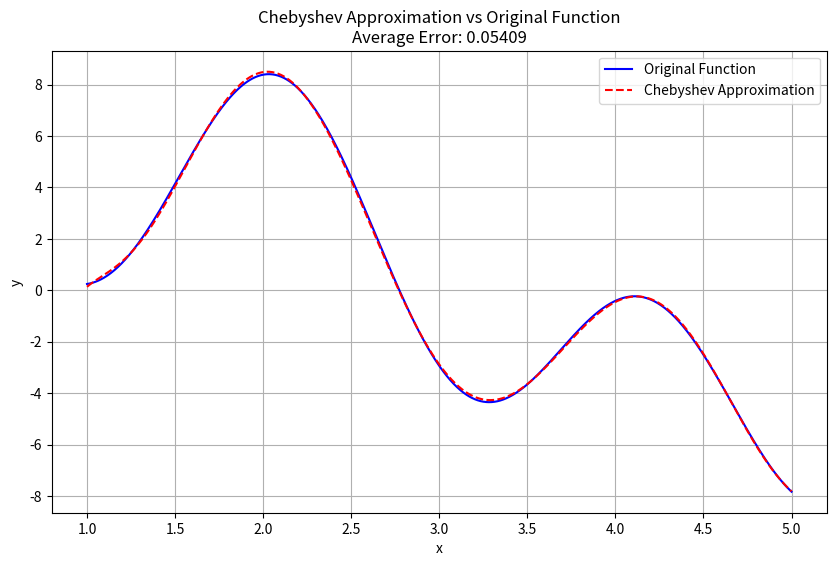

Python code for this plot:
import numpy as np
import matplotlib.pyplot as plt
from scipy.integrate import quad
from typing import Callable, List

class ChebyshevApproximator:
    def __init__(self, tar_func: Callable[[float], float], start: float, end: float, num_points: int):
        self.tar_func = tar_func
        self.start = start
        self.end = end
        self.num_points = num_points
        
        # Transformation functions for changing interval to [-1, 1]
        self.transform = lambda x: (2 * x - (self.start + self.end)) / (self.end - self.start)
        self.inverse_transform = lambda x: 0.5 * ((self.end - self.start) * x + (self.start + self.end))
    
    @staticmethod
    def weight_function(x: float) -> float:
        return 1 / np.sqrt(1 - x**2)
    
    @staticmethod
    def integral(f_: Callable[[float], float], a: float, b: float) -> float:
        return quad(f_, a, b)[0]

    def get_chebyshev_basis(self) -> List[Callable[[float], float]]:
        # Chebyshev polynomials on [-1, 1]
        P = [lambda x: 1]  # P0(x) = 1
        if self.num_points >= 1:
            P.append(lambda x: x)  # P1(x) = x
        
        for k in range(2, self.num_points + 1):
            def P_next(x, P_k=P[-1], P_k_minus_1=P[-2], k=k):
                return 2 * x * P_k(x) - P_k_minus_1(x)
            P.append(P_next)
        return P

    def least_squares(self) -> Callable[[float], float]:
        # Get the Chebyshev basis functions
        chebyshev_basis = self.get_chebyshev_basis()
        coefficients = []
        
        for P_k in chebyshev_basis:
            # Define the integrand using the weight function and the target function
            integrand = lambda x: self.weight_function(x) * self.tar_func(self.inverse_transform(x)) * P_k(x)
            a_k = self.integral(integrand, -1, 1) / self.integral(lambda x: self.weight_function(x) * P_k(x) ** 2, -1, 1)
            coefficients.append(a_k)
        
        def S(x):
            # Calculate the approximation S(x) using the coefficients and basis
            x_transformed = self.transform(x)
            return sum(a_k * P_k(x_transformed) for a_k, P_k in zip(coefficients, chebyshev_basis))
        
        return np.vectorize(S)

# Test the implementation with the given conditions
tar_func = lambda x: 5 * np.sin(1 * x) + 4 * np.cos(3 * x)
start, end = 1, 5
num_points = 8

approximator = ChebyshevApproximator(tar_func, start, end, num_points)
S = approximator.least_squares()

# Generate sample points and calculate the original and approximated values
x_test = np.linspace(start, end, 1000)
y_true = tar_func(x_test)
y_approx = S(x_test)

# Calculate the average error
average_error = np.mean(np.abs(y_true - y_approx))

# Plot the results
plt.figure(figsize=(10, 6))
plt.plot(x_test, y_true, label="Original Function", color="blue")
plt.plot(x_test, y_approx, label="Chebyshev Approximation", linestyle='--', color="red")
plt.title(f"Chebyshev Approximation vs Original Function\nAverage Error: {average_error:.5f}")
plt.xlabel("x")
plt.ylabel("y")
plt.legend()
plt.grid(True)
plt.show()
